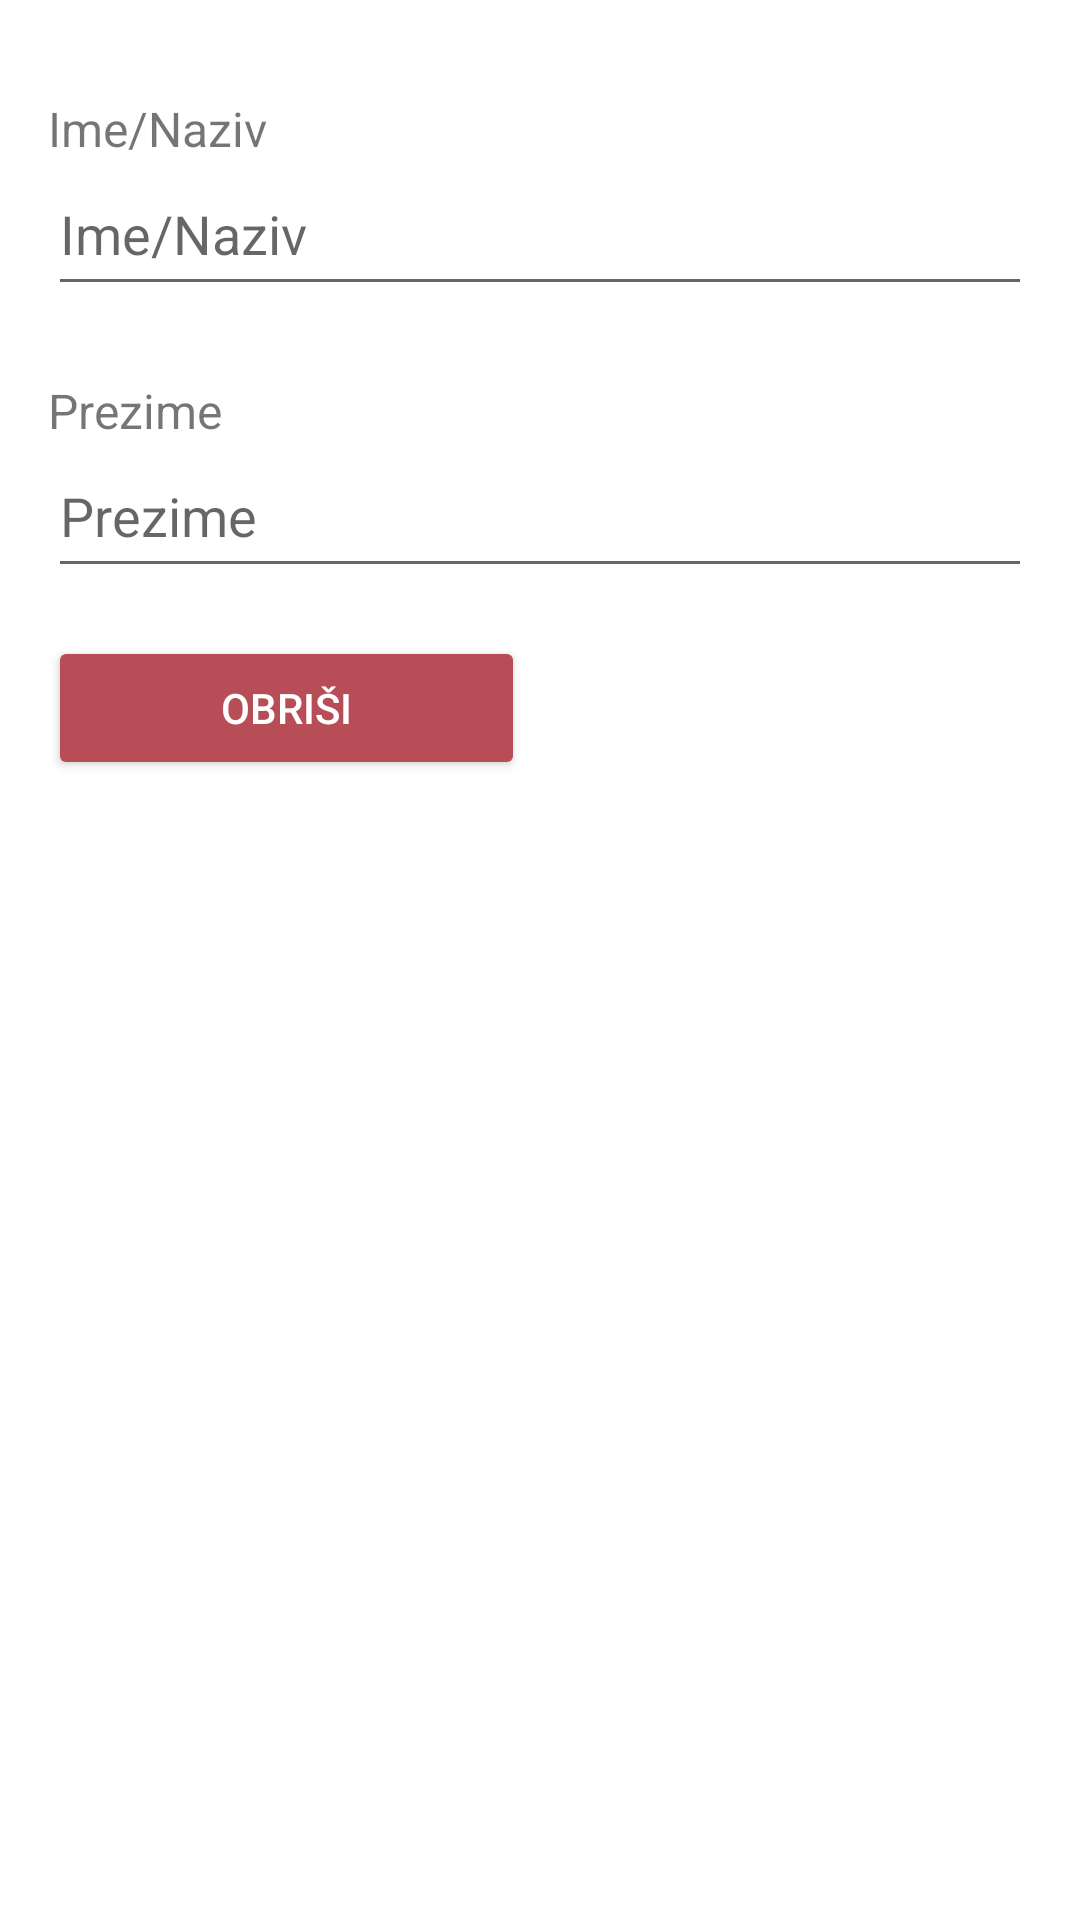

Produce the Android XML layout that renders to this screen, including the resource entries it uses.
<!-- AndroidManifest.xml: application theme Theme.ProjektniZadatak -->
<!-- res/layout/fragment_detalji_osobe.xml -->
<?xml version="1.0" encoding="utf-8"?>
<LinearLayout xmlns:android="http://schemas.android.com/apk/res/android"
    android:layout_width="match_parent"
    android:layout_height="match_parent"
    android:orientation="vertical"
    android:padding="16dp">

    <TextView
        android:layout_width="match_parent"
        android:layout_height="wrap_content"
        android:layout_marginTop="16dp"
        android:text="@string/labelName"
        android:textSize="16sp" />
    <EditText
        android:id="@+id/editTextImeView"
        android:layout_width="match_parent"
        android:layout_height="wrap_content"
        android:inputType="textPersonName"
        android:layout_marginBottom="8dp"
        android:minHeight="48dp"
        android:paddingVertical="12dp"
        android:hint="@string/labelName"
        />

    <TextView
        android:layout_width="match_parent"
        android:layout_height="wrap_content"
        android:layout_marginTop="16dp"
        android:text="@string/labelSurname"
        android:textSize="16sp" />
    <EditText
        android:id="@+id/editTextPrezimeView"
        android:layout_width="match_parent"
        android:layout_height="wrap_content"
        android:inputType="textPersonName"
        android:layout_marginBottom="16dp"
        android:minHeight="48dp"
        android:paddingVertical="12dp"
        android:hint="@string/labelSurname"
        />

    <LinearLayout
        android:layout_width="match_parent"
        android:layout_height="wrap_content"
        android:orientation="horizontal">

        <Button
            android:id="@+id/buttonDeletePerson"
            android:layout_width="0dp"
            android:layout_height="wrap_content"
            android:layout_weight="1"
            android:text="@string/buttonDelete"
            android:backgroundTint="@color/red"
            android:textColor="@android:color/white"
            android:padding="10dp"
            android:minHeight="48dp"
            android:layout_marginEnd="10dp"/>


        <Button
            android:id="@+id/buttonUpdatePerson"
            android:layout_width="0dp"
            android:layout_height="wrap_content"
            android:layout_weight="1"
            android:text="@string/buttonUpdate"
            android:textColor="@android:color/white"
            android:padding="10dp"
            android:minHeight="48dp"
            style="@style/ButtonPrimaryStyle"/>
    </LinearLayout>

</LinearLayout>
<!-- resources referenced by this layout -->
<resources>
  <color name="red">#B64D57</color>
  <string name="buttonDelete">Obriši</string>
  <string name="buttonUpdate">Izmjeni</string>
  <string name="labelName">Ime/Naziv</string>
  <string name="labelSurname">Prezime</string>
  <style name="ButtonPrimaryStyle" parent="Widget.MaterialComponents.Button">
          <item name="android:backgroundTint">?attr/colorPrimary</item>
          <item name="android:textColor">@color/white</item>
      </style>
  <style name="Theme.ProjektniZadatak" parent="Theme.MaterialComponents.DayNight.DarkActionBar">
          
          <item name="colorPrimary">@color/green</item>
          <item name="colorPrimaryVariant">@color/red</item>
          <item name="colorOnPrimary">@color/white</item>
          
          <item name="colorSecondary">@color/teal_200</item>
          <item name="colorSecondaryVariant">@color/teal_700</item>
          <item name="colorOnSecondary">@color/black</item>
          
          <item name="android:statusBarColor">?attr/colorPrimaryVariant</item>
          
      </style>
  <color name="white">#FFFFFFFF</color>
  <color name="green">#4DB6AC</color>
  <color name="teal_200">#FF03DAC5</color>
  <color name="teal_700">#FF018786</color>
  <color name="black">#FF000000</color>
</resources>
